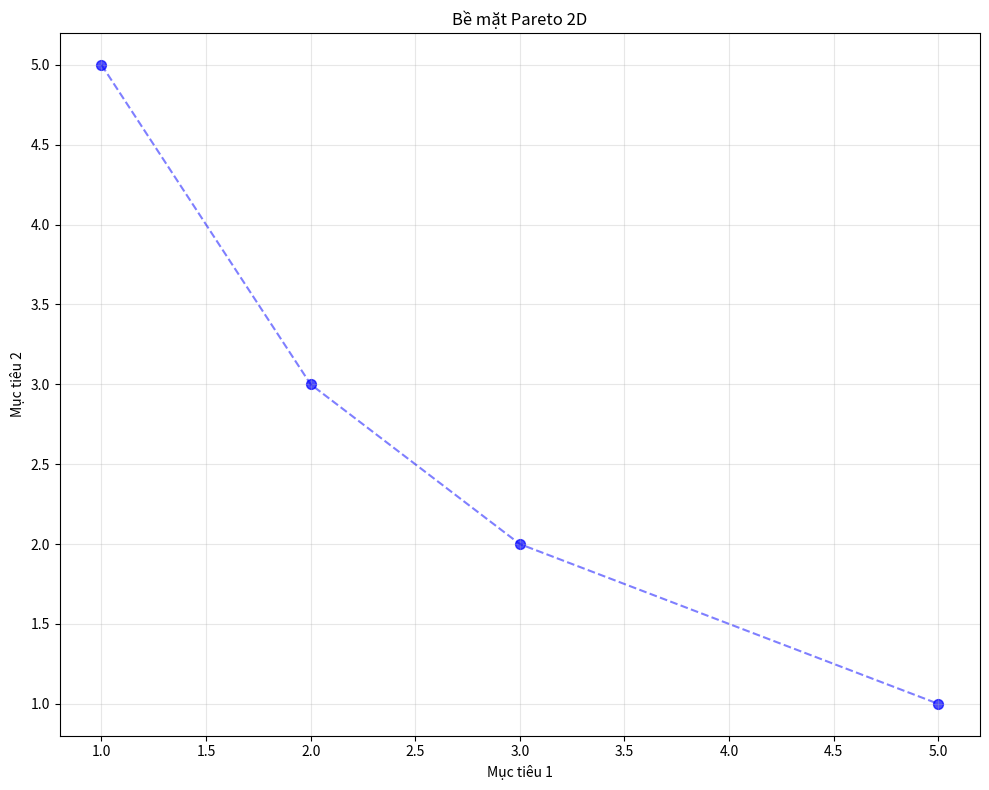

Write the Python code that produced this figure.
#!/usr/bin/env python3
# -*- coding: utf-8 -*-

"""
Module bề mặt Pareto cho tối ưu hóa đa tiêu chí.

Module này cung cấp các lớp và hàm để tạo, lưu trữ và tương tác
với bề mặt Pareto trong quá trình tối ưu hóa đa tiêu chí (MCO).
"""

import logging
import numpy as np
import time
import os
import json
from typing import Dict, List, Tuple, Optional, Any, Union
import uuid
import copy

logger = logging.getLogger(__name__)


class ParetoSolution:
    """
    Lớp biểu diễn một lời giải Pareto.

    Lưu trữ thông tin về một lời giải Pareto, bao gồm kế hoạch,
    giá trị các mục tiêu và vector trọng số tương ứng.
    """

    def __init__(
        self,
        plan=None,
        objective_values: Dict[str, float] = None,
        weight_vector: np.ndarray = None,
        solution_id: str = None,
    ):
        """
        Khởi tạo một lời giải Pareto.

        Args:
            plan: Đối tượng kế hoạch điều trị
            objective_values: Từ điển ánh xạ ID mục tiêu đến giá trị
            weight_vector: Vector trọng số tương ứng
            solution_id: ID của lời giải, tự sinh nếu không cung cấp
        """
        self.plan = plan
        self.objective_values = objective_values or {}
        self.weight_vector = weight_vector
        self.solution_id = solution_id or str(uuid.uuid4())[:8]
        self.timestamp = time.time()

    def get_objective_value(self, objective_id: str) -> Optional[float]:
        """
        Lấy giá trị của một mục tiêu cụ thể.

        Args:
            objective_id: ID của mục tiêu

        Returns:
            Giá trị của mục tiêu, hoặc None nếu không tồn tại
        """
        return self.objective_values.get(objective_id)

    def to_dict(self) -> Dict[str, Any]:
        """
        Chuyển đổi lời giải thành từ điển.

        Returns:
            Từ điển biểu diễn lời giải
        """
        return {
            "solution_id": self.solution_id,
            "objective_values": self.objective_values,
            "weight_vector": self.weight_vector.tolist()
            if isinstance(self.weight_vector, np.ndarray)
            else self.weight_vector,
            "timestamp": self.timestamp,
            "plan_id": self.plan.id if hasattr(self.plan, "id") else None,
            "plan_name": self.plan.name if hasattr(self.plan, "name") else None,
        }

    @classmethod
    def from_dict(cls, data: Dict[str, Any], plan=None) -> "ParetoSolution":
        """
        Tạo lời giải từ từ điển.

        Args:
            data: Từ điển biểu diễn lời giải
            plan: Đối tượng kế hoạch (tùy chọn)

        Returns:
            Đối tượng lời giải Pareto
        """
        weight_vector = data.get("weight_vector")
        if weight_vector and isinstance(weight_vector, list):
            weight_vector = np.array(weight_vector)

        return cls(
            plan=plan,
            objective_values=data.get("objective_values", {}),
            weight_vector=weight_vector,
            solution_id=data.get("solution_id"),
        )


class ParetoSurface:
    """
    Lớp biểu diễn bề mặt Pareto cho tối ưu hóa đa tiêu chí.

    Lưu trữ tập hợp các điểm Pareto-optimal và cung cấp
    phương thức để tương tác với bề mặt.
    """

    def __init__(self):
        """Khởi tạo bề mặt Pareto."""
        self.points = []  # Mảng các điểm Pareto (np.ndarray)
        self.weights = []  # Mảng các vector trọng số (np.ndarray)
        self.plans = []  # Mảng các kế hoạch tương ứng
        self.metadata = {  # Thông tin bổ sung
            "dimension": 0,
            "created_at": time.time(),
            "updated_at": time.time(),
            "id": str(uuid.uuid4())[:8],
        }
        self.solutions = []  # Mảng các lời giải ParetoSolution

    def build_from_solutions(self, solutions: List[ParetoSolution]) -> bool:
        """
        Xây dựng bề mặt Pareto từ danh sách các lời giải.

        Args:
            solutions: Danh sách các lời giải ParetoSolution

        Returns:
            True nếu thành công, False nếu không
        """
        if not solutions:
            logger.error("Không có lời giải nào để xây dựng bề mặt Pareto")
            return False

        try:
            # Lưu các lời giải
            self.solutions = solutions.copy()

            # Lấy danh sách các ID mục tiêu từ lời giải đầu tiên
            objective_ids = list(solutions[0].objective_values.keys())

            # Cập nhật thông tin metadata
            self.metadata["dimension"] = len(objective_ids)
            self.metadata["updated_at"] = time.time()

            # Làm trống mảng dữ liệu hiện tại
            self.points = []
            self.weights = []
            self.plans = []

            # Tạo mảng các điểm, trọng số và kế hoạch
            for solution in solutions:
                # Tạo điểm (giá trị mục tiêu)
                point = np.array(
                    [solution.objective_values.get(oid, 0.0) for oid in objective_ids]
                )
                self.points.append(point)

                # Thêm trọng số
                self.weights.append(
                    solution.weight_vector.copy()
                    if isinstance(solution.weight_vector, np.ndarray)
                    else np.array(solution.weight_vector)
                )

                # Thêm kế hoạch
                self.plans.append(solution.plan)

            logger.info(f"Đã xây dựng bề mặt Pareto từ {len(solutions)} lời giải")
            return True

        except Exception as e:
            logger.error(f"Lỗi khi xây dựng bề mặt Pareto: {e}")
            return False

    def generate_from_optimizer(self, optimizer, num_points: int = 20) -> bool:
        """
        Tạo bề mặt Pareto sử dụng bộ tối ưu hóa.

        Args:
            optimizer: Đối tượng tối ưu hóa
            num_points: Số lượng điểm cần tạo

        Returns:
            True nếu thành công, False nếu không
        """
        # Placeholder - sẽ được triển khai với logic thực tế
        try:
            # Giả định optimizer có phương thức generate_pareto_solutions
            solutions = optimizer.generate_pareto_solutions(num_points)

            if solutions:
                return self.build_from_solutions(solutions)
            else:
                logger.error("Không tạo được lời giải Pareto từ bộ tối ưu hóa")
                return False

        except Exception as e:
            logger.error(f"Lỗi khi tạo bề mặt Pareto từ bộ tối ưu hóa: {e}")
            return False

    def add_point(self, point: np.ndarray, weights: np.ndarray, plan) -> bool:
        """
        Thêm một điểm mới vào bề mặt Pareto.

        Args:
            point: Vector điểm Pareto (giá trị các mục tiêu)
            weights: Vector trọng số tương ứng
            plan: Kế hoạch điều trị tương ứng

        Returns:
            True nếu điểm được thêm thành công, False nếu không
        """
        try:
            # Kiểm tra nếu điểm mới bị chiếm ưu thế bởi các điểm hiện có
            if self.is_dominated(point):
                logger.info("Điểm không được thêm vì bị chiếm ưu thế")
                return False

            # Cập nhật metadata nếu cần
            if not self.points:
                self.metadata["dimension"] = len(point)
            elif len(point) != self.metadata["dimension"]:
                logger.error(
                    f"Kích thước điểm ({len(point)}) không khớp với kích thước bề mặt ({self.metadata['dimension']})"
                )
                return False

            # Loại bỏ các điểm bị chiếm ưu thế bởi điểm mới
            non_dominated = []
            for i, p in enumerate(self.points):
                if not self._dominates(point, p):
                    non_dominated.append(i)

            # Cập nhật mảng
            self.points = [self.points[i] for i in non_dominated]
            self.weights = [self.weights[i] for i in non_dominated]
            self.plans = [self.plans[i] for i in non_dominated]

            # Thêm điểm mới
            self.points.append(point)
            self.weights.append(weights)
            self.plans.append(plan)

            # Cập nhật thời gian
            self.metadata["updated_at"] = time.time()

            return True

        except Exception as e:
            logger.error(f"Lỗi khi thêm điểm vào bề mặt Pareto: {e}")
            return False

    def get_point(self, index: int) -> Tuple[np.ndarray, np.ndarray, Any]:
        """
        Lấy một điểm Pareto theo chỉ số.

        Args:
            index: Chỉ số của điểm

        Returns:
            Tuple (điểm, trọng số, kế hoạch)
        """
        if 0 <= index < len(self.points):
            return self.points[index], self.weights[index], self.plans[index]
        else:
            logger.error(f"Chỉ số {index} không hợp lệ")
            return None, None, None

    def get_closest_point(
        self, point: np.ndarray
    ) -> Tuple[int, np.ndarray, np.ndarray, Any]:
        """
        Tìm điểm Pareto gần nhất với một điểm cho trước.

        Args:
            point: Điểm cần so sánh

        Returns:
            Tuple (chỉ số, điểm gần nhất, trọng số, kế hoạch)
        """
        if not self.points:
            return -1, None, None, None

        if len(point) != self.metadata["dimension"]:
            logger.error(
                f"Kích thước điểm ({len(point)}) không khớp với kích thước bề mặt ({self.metadata['dimension']})"
            )
            return -1, None, None, None

        # Tính khoảng cách Euclidean
        min_dist = float("inf")
        min_idx = -1

        for i, p in enumerate(self.points):
            dist = np.linalg.norm(p - point)
            if dist < min_dist:
                min_dist = dist
                min_idx = i

        if min_idx >= 0:
            return (
                min_idx,
                self.points[min_idx],
                self.weights[min_idx],
                self.plans[min_idx],
            )
        else:
            return -1, None, None, None

    def interpolate(self, weights: np.ndarray) -> np.ndarray:
        """
        Nội suy một điểm dựa trên vector trọng số.

        Args:
            weights: Vector trọng số cho nội suy

        Returns:
            Điểm đã nội suy
        """
        if not self.points:
            logger.error("Không có điểm nào để nội suy")
            return None

        if len(weights) != len(self.points):
            logger.error(
                f"Kích thước vector trọng số ({len(weights)}) không khớp với số lượng điểm ({len(self.points)})"
            )
            return None

        # Chuẩn hóa trọng số
        weights_sum = np.sum(weights)
        if abs(weights_sum) < 1e-10:
            logger.error("Tổng trọng số quá nhỏ")
            return None

        norm_weights = weights / weights_sum

        # Nội suy điểm
        result = np.zeros(self.metadata["dimension"])
        for i, w in enumerate(norm_weights):
            result += w * self.points[i]

        return result

    def save(self, filepath: str) -> bool:
        """
        Lưu bề mặt Pareto vào file.

        Args:
            filepath: Đường dẫn file

        Returns:
            True nếu thành công, False nếu không
        """
        try:
            # Chuẩn bị dữ liệu
            data = {
                "metadata": self.metadata,
                "points": [p.tolist() for p in self.points],
                "weights": [w.tolist() for w in self.weights],
                "plan_ids": [
                    p.id if hasattr(p, "id") else f"plan_{i}"
                    for i, p in enumerate(self.plans)
                ],
            }

            # Lưu file
            with open(filepath, "w") as f:
                json.dump(data, f, indent=2)

            logger.info(f"Đã lưu bề mặt Pareto vào {filepath}")
            return True

        except Exception as e:
            logger.error(f"Lỗi khi lưu bề mặt Pareto: {e}")
            return False

    def load(self, filepath: str) -> bool:
        """
        Tải bề mặt Pareto từ file.

        Args:
            filepath: Đường dẫn file

        Returns:
            True nếu thành công, False nếu không
        """
        try:
            # Đọc file
            with open(filepath, "r") as f:
                data = json.load(f)

            # Đặt metadata
            self.metadata = data.get("metadata", {})

            # Đặt dữ liệu
            self.points = [np.array(p) for p in data.get("points", [])]
            self.weights = [np.array(w) for w in data.get("weights", [])]

            # Kế hoạch sẽ được liên kết sau
            self.plans = [None] * len(self.points)

            logger.info(f"Đã tải bề mặt Pareto từ {filepath}")
            return True

        except Exception as e:
            logger.error(f"Lỗi khi tải bề mặt Pareto: {e}")
            return False

    def visualize(self, save_path: Optional[str] = None) -> None:
        """
        Trực quan hóa bề mặt Pareto.

        Args:
            save_path: Đường dẫn để lưu hình ảnh (tùy chọn)
        """
        if not self.points:
            logger.error("Không có điểm nào để trực quan hóa")
            return

        try:
            import matplotlib.pyplot as plt
            from mpl_toolkits.mplot3d import Axes3D
        except ImportError:
            logger.error("Không thể import matplotlib")
            return

        dim = self.metadata["dimension"]

        if dim == 2:
            # Trực quan hóa 2D
            plt.figure(figsize=(10, 8))

            # Vẽ các điểm
            x = [p[0] for p in self.points]
            y = [p[1] for p in self.points]
            plt.scatter(x, y, c="b", marker="o", s=50, alpha=0.7)

            # Nối các điểm
            if len(self.points) > 1:
                # Sắp xếp theo x
                sorted_indices = np.argsort(x)
                sorted_x = [x[i] for i in sorted_indices]
                sorted_y = [y[i] for i in sorted_indices]
                plt.plot(sorted_x, sorted_y, "b--", alpha=0.5)

            # Đặt nhãn
            plt.xlabel("Mục tiêu 1")
            plt.ylabel("Mục tiêu 2")
            plt.title("Bề mặt Pareto 2D")
            plt.grid(True, alpha=0.3)

        elif dim == 3:
            # Trực quan hóa 3D
            fig = plt.figure(figsize=(12, 10))
            ax = fig.add_subplot(111, projection="3d")

            # Vẽ các điểm
            x = [p[0] for p in self.points]
            y = [p[1] for p in self.points]
            z = [p[2] for p in self.points]
            ax.scatter(x, y, z, c="b", marker="o", s=50, alpha=0.7)

            # Nối các điểm
            if len(self.points) > 1:
                # Thêm đường nối
                for i in range(len(self.points)):
                    for j in range(i + 1, len(self.points)):
                        ax.plot(
                            [x[i], x[j]],
                            [y[i], y[j]],
                            [z[i], z[j]],
                            "b--",
                            alpha=0.2,
                        )

            # Đặt nhãn
            ax.set_xlabel("Mục tiêu 1")
            ax.set_ylabel("Mục tiêu 2")
            ax.set_zlabel("Mục tiêu 3")
            ax.set_title("Bề mặt Pareto 3D")
            ax.grid(True, alpha=0.3)

        else:
            # Trực quan hóa ma trận tán xạ cho >3 chiều
            plt.figure(figsize=(12, 10))

            from pandas.plotting import scatter_matrix
            import pandas as pd

            # Tạo DataFrame
            df = pd.DataFrame(
                self.points, columns=[f"Mục tiêu {i + 1}" for i in range(dim)]
            )

            # Tạo ma trận tán xạ
            axes = scatter_matrix(df, alpha=0.7, figsize=(12, 10), diagonal="kde")

            # Điều chỉnh nhãn
            for i in range(dim):
                for j in range(dim):
                    if i != j:
                        axes[i, j].set_xlabel("")
                        axes[i, j].set_ylabel("")

        # Lưu hoặc hiển thị
        if save_path:
            plt.savefig(save_path, dpi=300, bbox_inches="tight")
            logger.info(f"Đã lưu hình ảnh vào {save_path}")
        else:
            plt.tight_layout()
            plt.show()

    def is_dominated(self, point: np.ndarray) -> bool:
        """
        Kiểm tra nếu một điểm bị chiếm ưu thế bởi bất kỳ điểm nào trên bề mặt.

        Args:
            point: Điểm cần kiểm tra

        Returns:
            True nếu điểm bị chiếm ưu thế, False nếu không
        """
        for p in self.points:
            if self._dominates(p, point):
                return True
        return False

    def _dominates(self, p1: np.ndarray, p2: np.ndarray) -> bool:
        """
        Kiểm tra nếu p1 chiếm ưu thế p2 (nhỏ hơn hoặc bằng ở tất cả chiều, và nhỏ hơn ở ít nhất một chiều).

        Args:
            p1: Điểm thứ nhất
            p2: Điểm thứ hai

        Returns:
            True nếu p1 chiếm ưu thế p2, False nếu không
        """
        return all(p1 <= p2) and any(p1 < p2)


class NavigableParetoSurface(ParetoSurface):
    """
    Bề mặt Pareto có thể điều hướng.

    Mở rộng của ParetoSurface với các tính năng điều hướng và lịch sử.
    """

    def __init__(self):
        """Khởi tạo bề mặt Pareto có thể điều hướng."""
        super().__init__()
        self.history = []  # Lịch sử điều hướng
        self.current_index = -1  # Chỉ số hiện tại trong lịch sử
        self.base_plan = None  # Kế hoạch cơ sở

    def navigate_to_point(self, index: int) -> Tuple[Any, np.ndarray]:
        """
        Điều hướng đến một điểm cụ thể trên bề mặt.

        Args:
            index: Chỉ số của điểm

        Returns:
            Tuple (kế hoạch, điểm)
        """
        if 0 <= index < len(self.points):
            # Lấy kế hoạch và điểm
            plan = self.plans[index]
            point = self.points[index]

            # Thêm vào lịch sử
            self.add_to_history(plan, point, self.weights[index])

            return plan, point
        else:
            logger.error(f"Chỉ số {index} không hợp lệ")
            return None, None

    def navigate_by_weights(self, weights: np.ndarray) -> Tuple[Any, np.ndarray]:
        """
        Điều hướng dựa trên vector trọng số.

        Args:
            weights: Vector trọng số

        Returns:
            Tuple (kế hoạch nội suy, điểm nội suy)
        """
        if not self.points or not self.base_plan:
            logger.error("Không có điểm hoặc kế hoạch cơ sở")
            return None, None

        # Nội suy điểm
        interpolated_point = self.interpolate(weights)
        if interpolated_point is None:
            return None, None

        # Tạo kế hoạch mới từ kế hoạch cơ sở
        from copy import deepcopy

        interpolated_plan = deepcopy(self.base_plan)

        # Đặt tên cho kế hoạch
        if hasattr(interpolated_plan, "name"):
            interpolated_plan.name = f"{self.base_plan.name}_interpolated"

        # Thêm vào lịch sử
        self.add_to_history(interpolated_plan, interpolated_point, weights)

        return interpolated_plan, interpolated_point

    def go_back(self) -> Tuple[Any, np.ndarray]:
        """
        Quay lại điểm trước đó trong lịch sử.

        Returns:
            Tuple (kế hoạch, điểm)
        """
        if not self.history or self.current_index <= 0:
            logger.error("Không thể quay lại")
            return None, None

        # Giảm chỉ số hiện tại
        self.current_index -= 1
        history_item = self.history[self.current_index]

        return history_item["plan"], history_item["point"]

    def set_base_plan(self, plan) -> None:
        """
        Thiết lập kế hoạch cơ sở cho nội suy.

        Args:
            plan: Kế hoạch cơ sở
        """
        self.base_plan = plan

    def add_to_history(self, plan, point: np.ndarray, weights: np.ndarray) -> int:
        """
        Thêm một mục vào lịch sử điều hướng.

        Args:
            plan: Kế hoạch
            point: Điểm
            weights: Vector trọng số

        Returns:
            Chỉ số của mục mới trong lịch sử
        """
        # Tạo mục lịch sử
        history_item = {
            "plan": plan,
            "point": point,
            "weights": weights,
            "timestamp": time.time(),
        }

        # Nếu đang ở giữa lịch sử, loại bỏ các mục phía sau
        if 0 <= self.current_index < len(self.history) - 1:
            self.history = self.history[: self.current_index + 1]

        # Thêm vào lịch sử
        self.history.append(history_item)
        self.current_index = len(self.history) - 1

        return self.current_index


def create_pareto_surface_from_data(
    points: np.ndarray,
    weights: np.ndarray,
    plans: List[Any] = None,
    metadata: Dict[str, Any] = None,
) -> ParetoSurface:
    """
    Tạo bề mặt Pareto từ dữ liệu có sẵn.

    Args:
        points: Mảng các điểm Pareto
        weights: Mảng các vector trọng số tương ứng
        plans: Mảng các kế hoạch tương ứng (tùy chọn)
        metadata: Thông tin bổ sung (tùy chọn)

    Returns:
        Đối tượng bề mặt Pareto
    """
    try:
        # Tạo bề mặt mới
        surface = ParetoSurface()

        # Kiểm tra dữ liệu đầu vào
        if not isinstance(points, list) and not isinstance(points, np.ndarray):
            logger.error(f"Dữ liệu points không hợp lệ: {type(points)}")
            return None

        if len(points) == 0:
            logger.error("Không có điểm nào để tạo bề mặt")
            return None

        # Thiết lập metadata
        if metadata:
            surface.metadata.update(metadata)

        # Thiết lập dimension
        dimension = len(points[0]) if isinstance(points[0], (list, np.ndarray)) else 0
        surface.metadata["dimension"] = dimension

        # Chuyển đổi thành numpy array nếu cần
        if not isinstance(points[0], np.ndarray):
            points = [np.array(p) for p in points]

        # Chuyển đổi weights thành numpy array nếu cần
        if weights:
            if not isinstance(weights[0], np.ndarray):
                weights = [np.array(w) for w in weights]
        else:
            weights = [np.ones(dimension) / dimension for _ in range(len(points))]

        # Thiết lập dữ liệu
        surface.points = points
        surface.weights = weights
        surface.plans = plans if plans else [None] * len(points)

        # Cập nhật thời gian
        surface.metadata["created_at"] = time.time()
        surface.metadata["updated_at"] = time.time()

        return surface

    except Exception as e:
        logger.error(f"Lỗi khi tạo bề mặt Pareto từ dữ liệu: {e}")
        return None


def test_pareto_surface():
    """
    Hàm kiểm thử cho module bề mặt Pareto.
    """
    # Tạo một số điểm mẫu
    points = [
        np.array([1.0, 5.0]),
        np.array([2.0, 3.0]),
        np.array([3.0, 2.0]),
        np.array([5.0, 1.0]),
    ]

    # Tạo các trọng số tương ứng
    weights = [
        np.array([0.1, 0.9]),
        np.array([0.3, 0.7]),
        np.array([0.7, 0.3]),
        np.array([0.9, 0.1]),
    ]

    # Tạo bề mặt
    surface = create_pareto_surface_from_data(points, weights)

    if surface:
        print(f"Đã tạo bề mặt Pareto với {len(surface.points)} điểm")

        # Thử nội suy
        point = surface.interpolate(np.array([0.25, 0.25, 0.25, 0.25]))
        print(f"Điểm nội suy: {point}")

        # Thử trực quan hóa
        surface.visualize()
    else:
        print("Không thể tạo bề mặt Pareto")


if __name__ == "__main__":
    test_pareto_surface()
